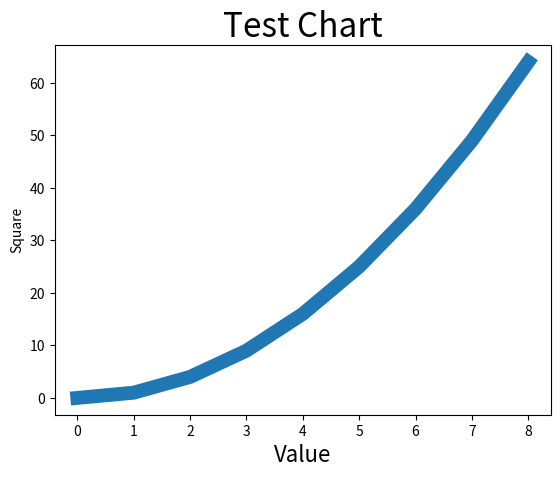

The matplotlib source for this figure:
# ch20_3.py
import matplotlib.pyplot as plt

squares = [0, 1, 4, 9, 16, 25, 36, 49, 64]
plt.plot(squares, lw=10)       # 線條寬度是10
plt.title('Test Chart', fontsize=24)
plt.xlabel('Value', fontsize=16)
plt.ylabel('Square')
plt.show()
